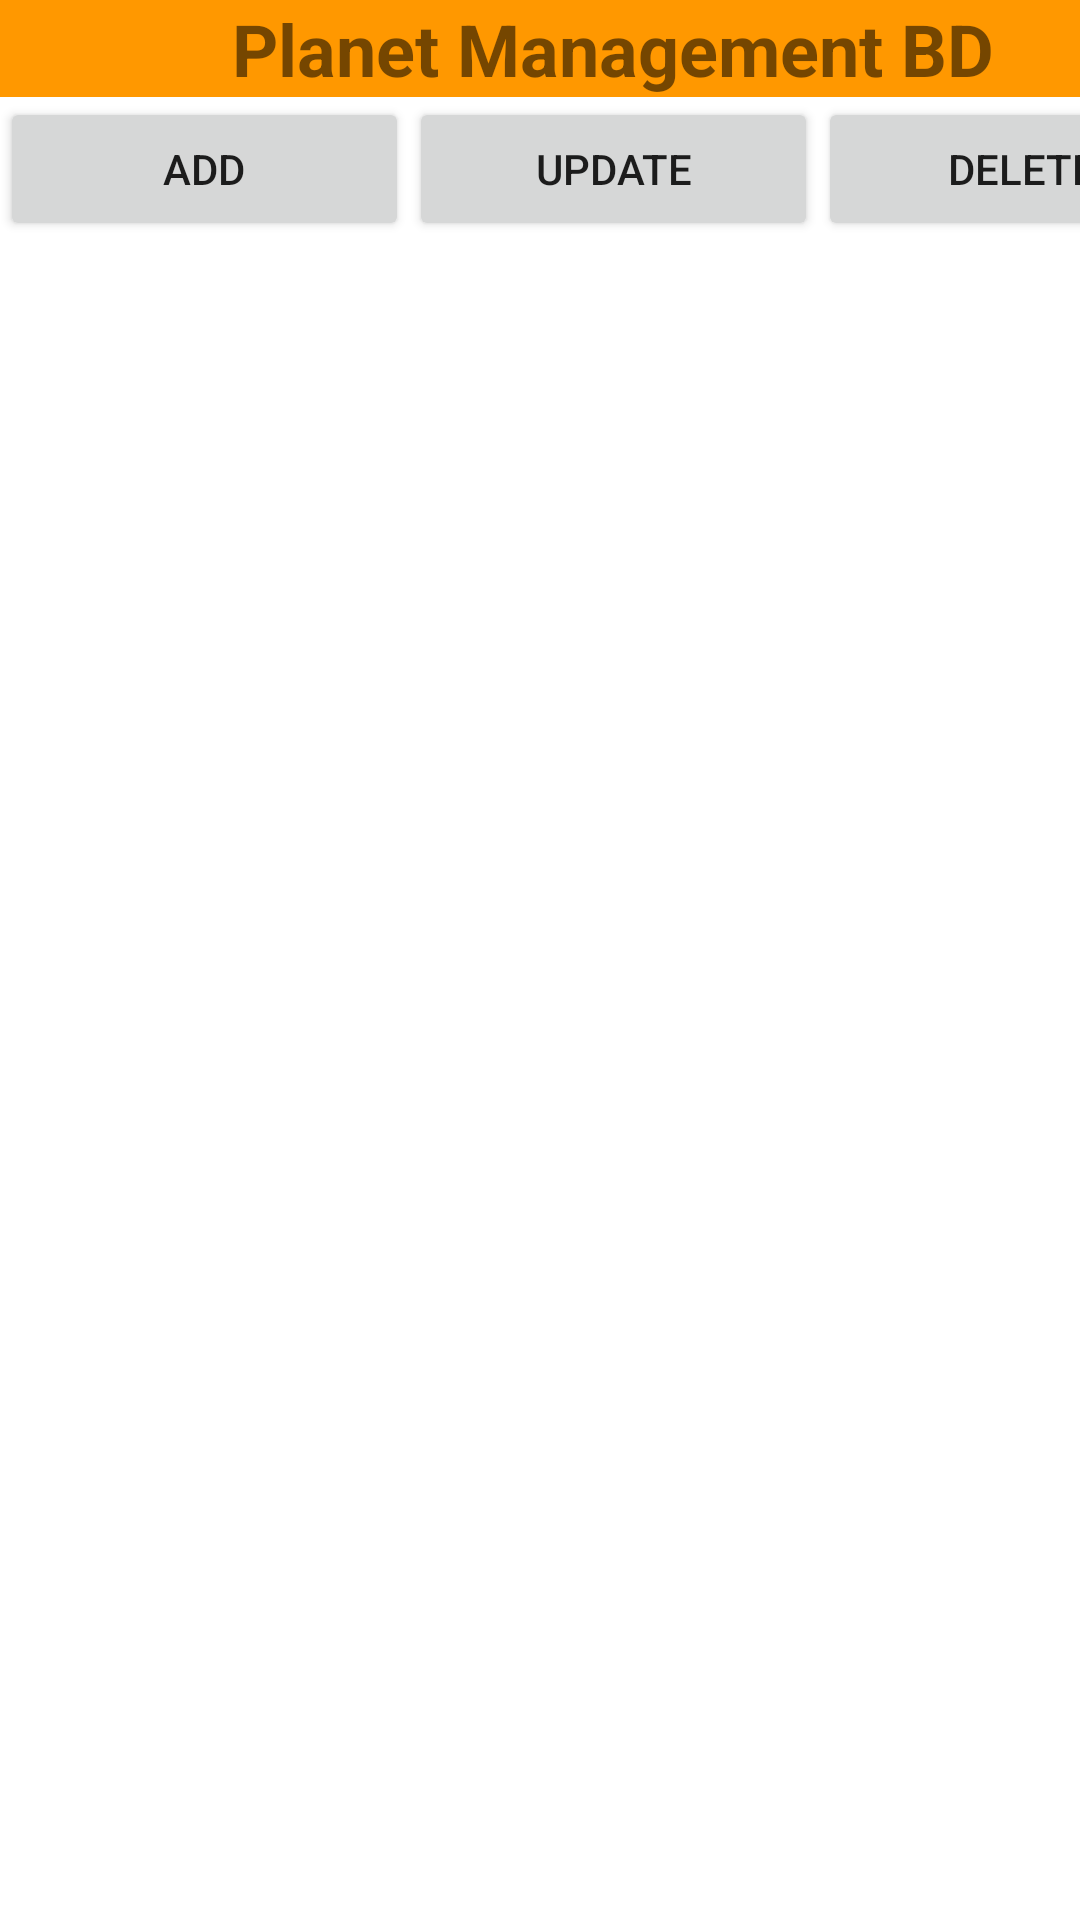

Write the Android layout XML for this screen, with the resource values it uses.
<!-- AndroidManifest.xml: application theme Theme.Activity_Array_Adaptator -->
<!-- res/layout/activity_main.xml -->
<?xml version="1.0" encoding="utf-8"?>
<androidx.constraintlayout.widget.ConstraintLayout xmlns:android="http://schemas.android.com/apk/res/android"
    xmlns:app="http://schemas.android.com/apk/res-auto"
    xmlns:tools="http://schemas.android.com/tools"
    android:layout_width="match_parent"
    android:layout_height="match_parent"
    tools:context=".MainActivity">

    <LinearLayout
        android:layout_width="409dp"
        android:layout_height="729dp"
        android:orientation="vertical"
        tools:layout_editor_absoluteX="1dp"
        tools:layout_editor_absoluteY="1dp">

        <LinearLayout
            android:layout_width="match_parent"
            android:layout_height="wrap_content"
            android:orientation="horizontal">

            <TextView
                android:id="@+id/textView"
                android:layout_width="match_parent"
                android:layout_height="match_parent"
                android:layout_gravity="center_horizontal"
                android:layout_weight="1"
                android:background="#FF9800"
                android:gravity="center_horizontal"
                android:text="Planet Management BD"
                android:textSize="24sp"
                android:textStyle="bold" />
        </LinearLayout>

        <LinearLayout
            android:layout_width="match_parent"
            android:layout_height="wrap_content"
            android:orientation="horizontal">

            <Button
                android:id="@+id/add_bn"
                android:layout_width="wrap_content"
                android:layout_height="wrap_content"
                android:layout_weight="1"
                android:onClick="add"
                android:text="@string/add_lab" />

            <Button
                android:id="@+id/update_bn"
                android:layout_width="wrap_content"
                android:layout_height="wrap_content"
                android:layout_weight="1"
                android:text="@string/update_lab" />

            <Button
                android:id="@+id/delete_bn"
                android:layout_width="wrap_content"
                android:layout_height="wrap_content"
                android:layout_weight="1"
                android:text="@string/delete_lab" />

        </LinearLayout>

        <LinearLayout
            android:layout_width="match_parent"
            android:layout_height="match_parent"
            android:orientation="horizontal">

            <ListView
                android:id="@+id/list_planetes"
                android:layout_width="match_parent"
                android:layout_height="match_parent" />
        </LinearLayout>
    </LinearLayout>
</androidx.constraintlayout.widget.ConstraintLayout>
<!-- resources referenced by this layout -->
<resources>
  <string name="add_lab">ADD</string>
  <string name="delete_lab">DELETE</string>
  <string name="update_lab">UPDATE</string>
  <style name="Theme.Activity_Array_Adaptator" parent="Theme.MaterialComponents.DayNight.DarkActionBar">
          
          <item name="colorPrimary">@color/purple_500</item>
          <item name="colorPrimaryVariant">@color/purple_700</item>
          <item name="colorOnPrimary">@color/white</item>
          
          <item name="colorSecondary">@color/teal_200</item>
          <item name="colorSecondaryVariant">@color/teal_700</item>
          <item name="colorOnSecondary">@color/black</item>
          
          <item name="android:statusBarColor">?attr/colorPrimaryVariant</item>
          
      </style>
  <!-- not gathered from this repository: default colours our renderer supplied (Android Studio template values) -->
  <color name="purple_500">#FF6200EE</color>
  <color name="purple_700">#FF3700B3</color>
  <color name="teal_200">#FF03DAC5</color>
  <color name="teal_700">#FF018786</color>
  <color name="black">#FF000000</color>
  <color name="white">#FFFFFFFF</color>
</resources>
